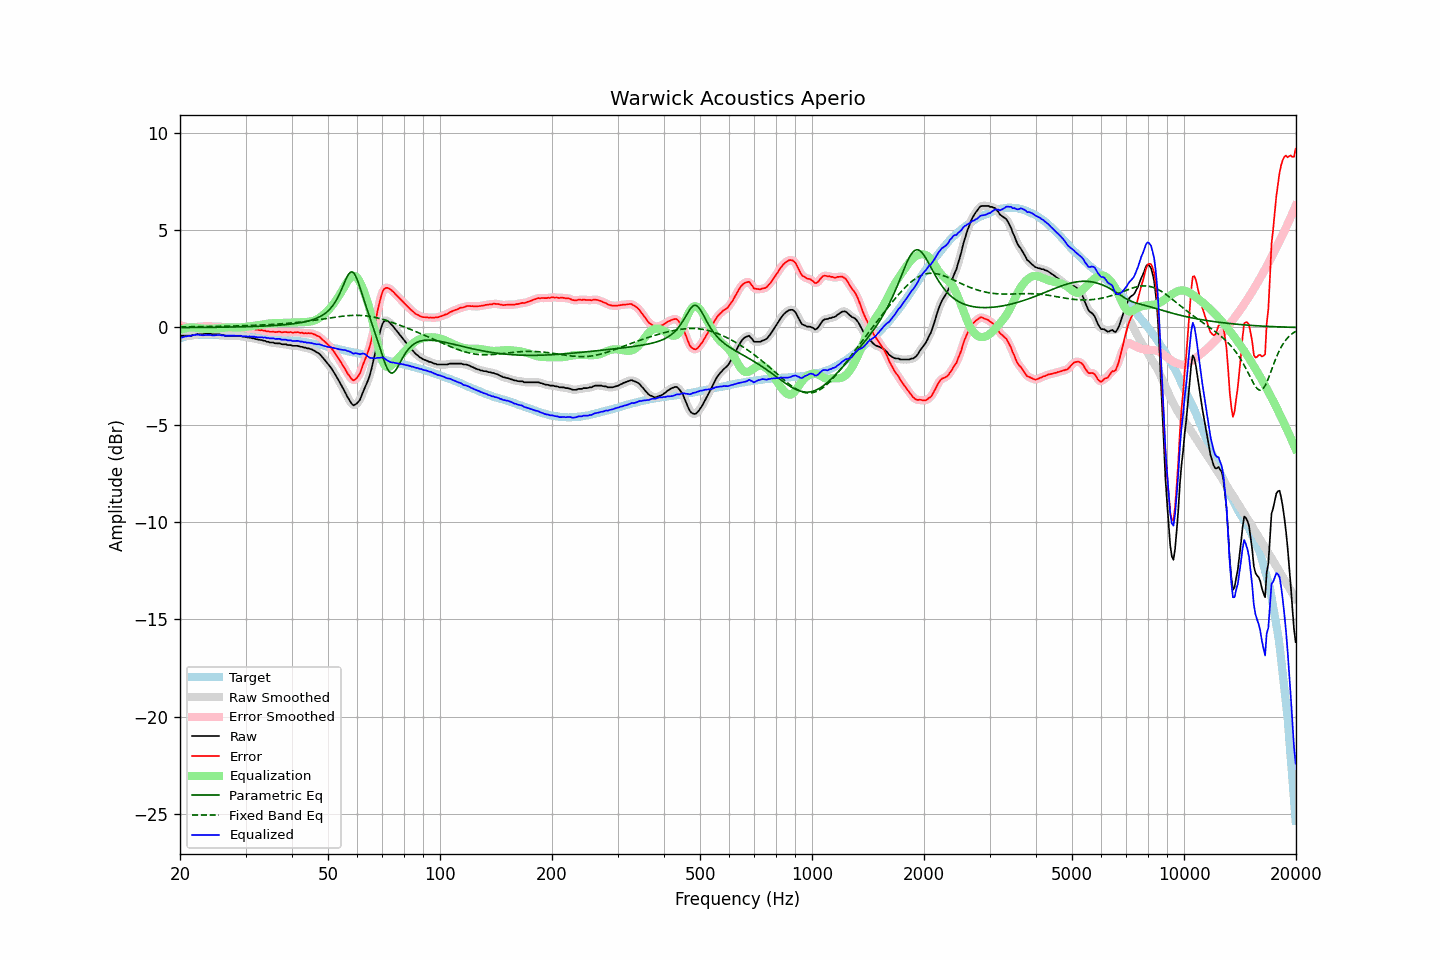

Values plotted in this chart, from the file beside it:
frequency, raw, error, smoothed, error_smoothed, equalization, parametric_eq, fixed_band_eq, equalized_raw, equalized_smoothed, target
20.00, -0.44, 0.11, -0.44, 0.12, -0.12, -0.00, 0.03, -0.57, -0.56, -0.56
20.20, -0.42, 0.10, -0.43, 0.10, -0.09, -0.00, 0.03, -0.52, -0.52, -0.53
20.40, -0.42, 0.07, -0.43, 0.08, -0.07, -0.00, 0.03, -0.49, -0.49, -0.50
20.61, -0.42, 0.06, -0.42, 0.05, -0.04, -0.00, 0.03, -0.47, -0.47, -0.48
20.81, -0.42, 0.03, -0.42, 0.02, -0.03, -0.00, 0.04, -0.45, -0.45, -0.45
21.02, -0.42, -0.00, -0.43, -0.00, -0.01, -0.00, 0.04, -0.44, -0.44, -0.42
21.23, -0.42, -0.01, -0.42, -0.02, -0.00, -0.00, 0.04, -0.43, -0.43, -0.41
21.44, -0.42, -0.02, -0.42, -0.02, 0.00, -0.00, 0.04, -0.42, -0.41, -0.40
21.66, -0.39, -0.00, -0.40, -0.01, 0.00, -0.00, 0.04, -0.39, -0.40, -0.39
21.87, -0.38, 0.01, -0.38, 0.01, -0.00, -0.00, 0.04, -0.39, -0.38, -0.39
22.09, -0.35, 0.03, -0.36, 0.03, -0.01, 0.00, 0.04, -0.37, -0.37, -0.38
22.31, -0.34, 0.04, -0.35, 0.03, -0.02, 0.00, 0.04, -0.37, -0.37, -0.38
22.54, -0.34, 0.04, -0.34, 0.04, -0.04, 0.00, 0.04, -0.38, -0.38, -0.38
22.76, -0.34, 0.04, -0.34, 0.04, -0.05, 0.00, 0.04, -0.39, -0.39, -0.38
22.99, -0.34, 0.05, -0.34, 0.05, -0.05, 0.00, 0.05, -0.40, -0.39, -0.39
23.22, -0.33, 0.06, -0.33, 0.06, -0.06, 0.00, 0.05, -0.39, -0.39, -0.39
23.45, -0.32, 0.07, -0.33, 0.07, -0.06, 0.00, 0.05, -0.38, -0.39, -0.39
23.69, -0.32, 0.07, -0.32, 0.07, -0.06, 0.01, 0.05, -0.38, -0.38, -0.39
23.92, -0.32, 0.07, -0.32, 0.07, -0.06, 0.01, 0.05, -0.39, -0.39, -0.39
24.16, -0.32, 0.06, -0.33, 0.06, -0.06, 0.01, 0.05, -0.39, -0.39, -0.38
24.40, -0.34, 0.04, -0.34, 0.05, -0.06, 0.01, 0.05, -0.40, -0.40, -0.38
24.65, -0.34, 0.05, -0.34, 0.05, -0.06, 0.01, 0.05, -0.40, -0.40, -0.39
24.89, -0.34, 0.05, -0.34, 0.05, -0.05, 0.01, 0.06, -0.40, -0.40, -0.40
25.14, -0.34, 0.05, -0.34, 0.05, -0.05, 0.01, 0.06, -0.39, -0.39, -0.40
25.39, -0.34, 0.05, -0.35, 0.05, -0.04, 0.01, 0.06, -0.38, -0.39, -0.40
25.65, -0.35, 0.04, -0.36, 0.04, -0.03, 0.01, 0.06, -0.39, -0.39, -0.40
25.91, -0.38, 0.02, -0.38, 0.03, -0.02, 0.01, 0.06, -0.41, -0.40, -0.41
26.16, -0.38, 0.02, -0.40, 0.01, -0.01, 0.02, 0.06, -0.40, -0.41, -0.41
26.43, -0.42, -0.01, -0.41, -0.00, -0.00, 0.02, 0.07, -0.43, -0.42, -0.41
26.69, -0.42, -0.01, -0.42, -0.01, 0.00, 0.02, 0.07, -0.42, -0.42, -0.41
26.96, -0.42, -0.01, -0.43, -0.02, 0.01, 0.02, 0.07, -0.42, -0.42, -0.41
27.23, -0.42, -0.01, -0.42, -0.01, 0.01, 0.02, 0.07, -0.41, -0.41, -0.41
27.50, -0.42, -0.01, -0.42, -0.01, 0.01, 0.02, 0.07, -0.42, -0.42, -0.41
27.77, -0.42, -0.00, -0.42, -0.00, 0.00, 0.02, 0.08, -0.42, -0.42, -0.42
28.05, -0.42, -0.00, -0.42, 0.00, -0.00, 0.02, 0.08, -0.42, -0.42, -0.42
28.33, -0.42, 0.01, -0.42, 0.01, -0.00, 0.03, 0.08, -0.43, -0.43, -0.43
28.62, -0.42, 0.01, -0.42, 0.02, -0.00, 0.03, 0.08, -0.43, -0.42, -0.43
28.90, -0.42, 0.01, -0.43, 0.01, 0.00, 0.03, 0.09, -0.42, -0.43, -0.44
29.19, -0.43, 0.01, -0.44, -0.00, 0.01, 0.03, 0.09, -0.43, -0.44, -0.45
29.48, -0.47, -0.04, -0.46, -0.02, 0.01, 0.03, 0.09, -0.46, -0.44, -0.44
29.78, -0.47, -0.03, -0.48, -0.03, 0.02, 0.04, 0.09, -0.45, -0.46, -0.45
30.08, -0.48, -0.03, -0.49, -0.04, 0.03, 0.04, 0.10, -0.45, -0.46, -0.45
30.38, -0.51, -0.05, -0.50, -0.04, 0.04, 0.04, 0.10, -0.47, -0.46, -0.46
30.68, -0.51, -0.05, -0.52, -0.06, 0.06, 0.04, 0.10, -0.46, -0.46, -0.46
30.99, -0.53, -0.06, -0.53, -0.06, 0.07, 0.05, 0.10, -0.47, -0.47, -0.47
31.30, -0.55, -0.08, -0.55, -0.07, 0.08, 0.05, 0.11, -0.48, -0.47, -0.47
31.61, -0.55, -0.08, -0.57, -0.09, 0.09, 0.05, 0.11, -0.47, -0.48, -0.48
31.93, -0.59, -0.11, -0.58, -0.10, 0.10, 0.05, 0.11, -0.50, -0.49, -0.49
32.24, -0.60, -0.11, -0.61, -0.11, 0.11, 0.06, 0.12, -0.49, -0.50, -0.50
32.57, -0.62, -0.12, -0.62, -0.12, 0.12, 0.06, 0.12, -0.50, -0.50, -0.50
32.89, -0.64, -0.14, -0.64, -0.14, 0.14, 0.06, 0.13, -0.51, -0.50, -0.50
33.22, -0.64, -0.13, -0.65, -0.14, 0.15, 0.07, 0.13, -0.49, -0.50, -0.51
33.55, -0.68, -0.17, -0.67, -0.16, 0.16, 0.07, 0.13, -0.52, -0.51, -0.51
33.89, -0.68, -0.16, -0.69, -0.17, 0.18, 0.07, 0.14, -0.51, -0.52, -0.53
34.23, -0.73, -0.21, -0.72, -0.19, 0.19, 0.08, 0.14, -0.54, -0.53, -0.53
34.57, -0.73, -0.19, -0.74, -0.21, 0.20, 0.08, 0.15, -0.53, -0.54, -0.54
34.92, -0.77, -0.22, -0.76, -0.21, 0.21, 0.09, 0.15, -0.56, -0.55, -0.55
35.27, -0.77, -0.22, -0.77, -0.22, 0.22, 0.09, 0.16, -0.56, -0.56, -0.55
35.62, -0.77, -0.21, -0.79, -0.23, 0.22, 0.10, 0.16, -0.55, -0.57, -0.56
35.97, -0.81, -0.24, -0.80, -0.23, 0.23, 0.10, 0.17, -0.59, -0.57, -0.58
... 635 more rows
